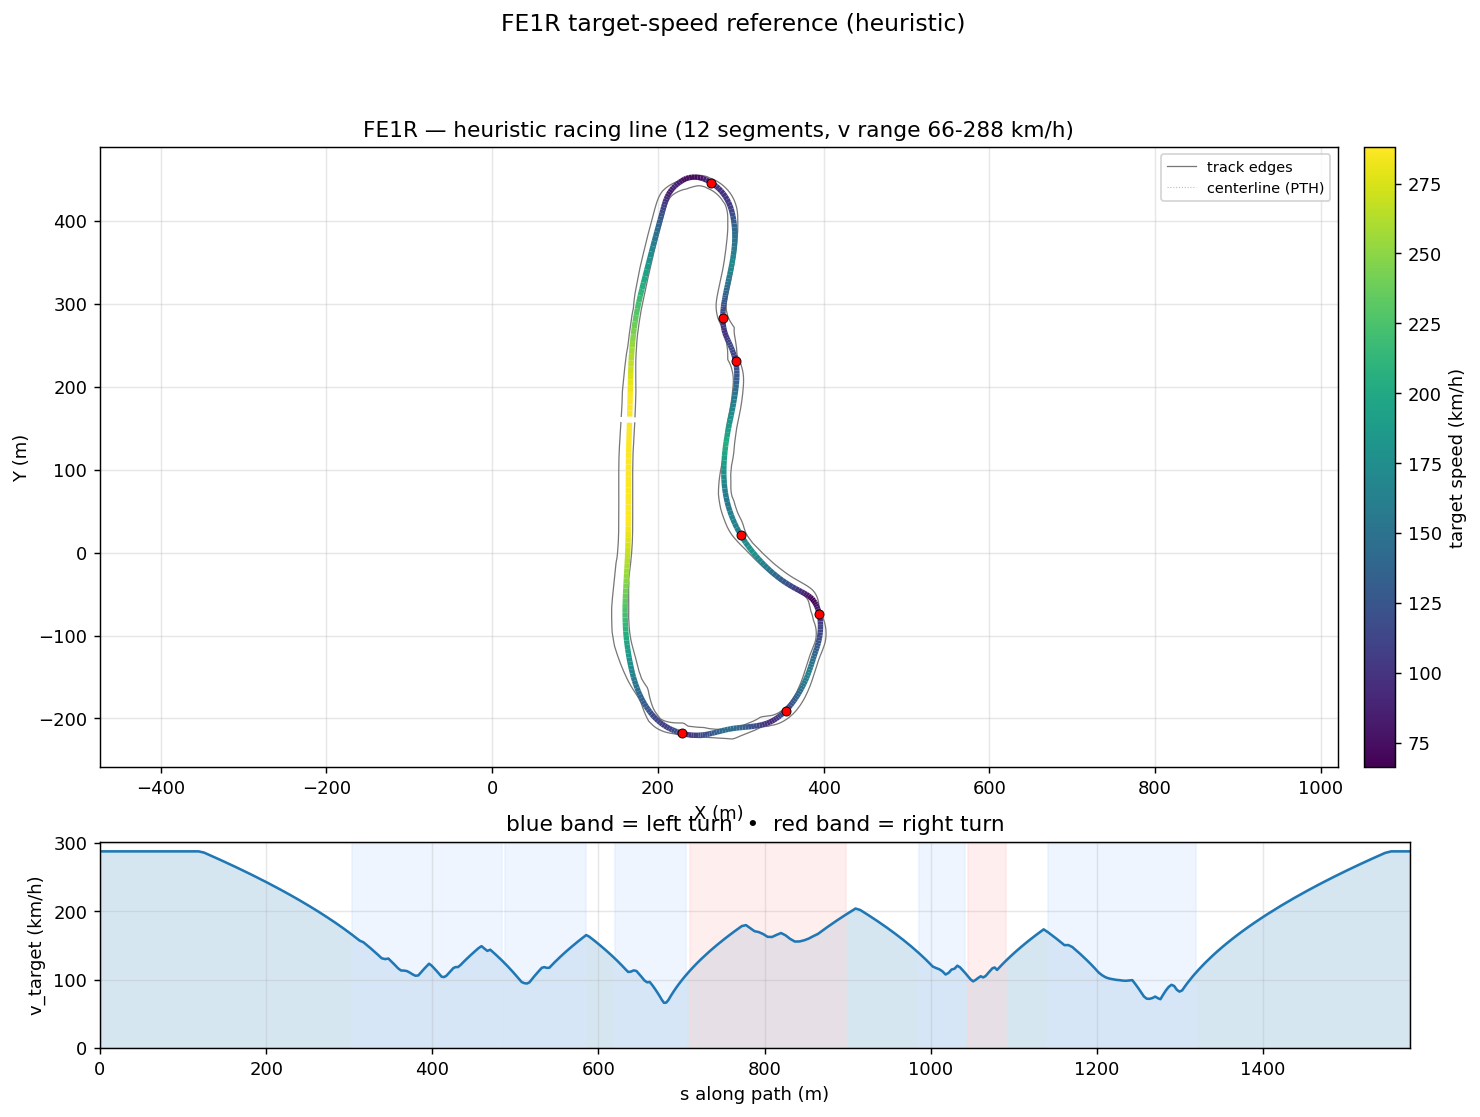

The table this chart was drawn from, first rows:
s_m, x_center_m, y_center_m, z_center_m, x_line_m, y_line_m, offset_m, heading_rad, curvature_1_per_m, radius_m, slope_pct, width_m, drive_left_m, drive_right_m, limit_left_m, limit_right_m, segment_id, segment_kind, v_target_ms, v_target_kmh
0.0, 165.4, 156.8, 6.282, 165.8, 156.7, 0.4207, -1.599, 2.672159042657768e-05, 37423, 0.8625, 16.7, -9.95, 6.75, -42.28, 11.7, 0, straight, 80.0, 288.0
7.365, 165.2, 149.4, 6.346, 165.6, 149.4, 0.407, -1.599, 6.335505387730644e-05, 15784, 1.081, 16.8, -10.2, 6.6, -42.37, 11.4, 0, straight, 80.0, 288.0
14.68, 165, 142.1, 6.441, 165.4, 142.1, 0.39, -1.598, 0.0001595, 6268, 1.234, 16.85, -10.5, 6.35, -42.45, 11.1, 0, straight, 80.0, 288.0
21.94, 164.8, 134.8, 6.526, 165.1, 134.8, 0.3689, -1.597, 0.0003947, 2533, 1.108, 16.85, -10.75, 6.1, -42.53, 10.8, 0, straight, 80.0, 288.0
29.16, 164.6, 127.6, 6.601, 164.9, 127.6, 0.3431, -1.593, 0.0007168, 1395, 0.9801, 16.8, -10.95, 5.85, -42.61, 10.5, 0, straight, 80.0, 288.0
36.32, 164.5, 120.4, 6.667, 164.8, 120.4, 0.3121, -1.587, 0.0009412, 1062, 0.849, 16.8, -11.15, 5.65, -42.7, 10.3, 0, straight, 80.0, 288.0
43.43, 164.4, 113.3, 6.723, 164.7, 113.3, 0.2761, -1.579, 0.000892, 1121, 0.7115, 16.85, -11.3, 5.55, -42.78, 10.1, 0, straight, 80.0, 288.0
50.5, 164.3, 106.3, 6.768, 164.6, 106.3, 0.2351, -1.574, 0.0006754, 1481, 0.6028, 16.85, -11.4, 5.45, -42.86, 10, 0, straight, 80.0, 288.0
57.52, 164.3, 99.25, 6.808, 164.5, 99.25, 0.1898, -1.57, 0.0004486, 2229, 0.6384, 16.8, -11.45, 5.35, -42.95, 9.9, 0, straight, 80.0, 288.0
64.5, 164.3, 92.27, 6.857, 164.5, 92.27, 0.141, -1.568, 0.000286, 3496, 0.5138, 16.85, -11.5, 5.35, -43.03, 9.8, 0, straight, 80.0, 288.0
71.43, 164.4, 85.34, 6.879, 164.5, 85.34, 0.08975, -1.566, 0.000185, 5404, 0.08568, 16.85, -11.5, 5.35, -43.11, 9.75, 0, straight, 80.0, 288.0
78.33, 164.4, 78.44, 6.869, 164.5, 78.44, 0.03695, -1.565, 4.596492247058159e-06, 217557, -0.2714, 16.85, -11.55, 5.3, -43.2, 9.7, 0, straight, 80.0, 288.0
85.18, 164.5, 71.59, 6.842, 164.4, 71.59, -0.0163, -1.566, -0.0001732, 5773, -0.5122, 16.85, -11.55, 5.3, -43.28, 9.65, 0, straight, 80.0, 288.0
91.98, 164.5, 64.79, 6.799, 164.4, 64.79, -0.06894, -1.567, -0.0002212, 4522, -0.7365, 16.85, -11.6, 5.25, -43.36, 9.6, 0, straight, 80.0, 288.0
98.73, 164.5, 58.04, 6.742, 164.4, 58.04, -0.12, -1.569, -0.0001019, 9816, -0.9444, 16.8, -11.6, 5.2, -43.44, 9.55, 0, straight, 80.0, 288.0
105.4, 164.5, 51.34, 6.672, 164.3, 51.34, -0.1683, -1.569, 7.087923193668799e-05, 14109, -1.133, 16.8, -11.65, 5.15, -43.53, 9.5, 0, straight, 80.0, 288.0
112.1, 164.5, 44.69, 6.591, 164.3, 44.69, -0.213, -1.568, 0.0001208, 8277, -1.304, 16.85, -11.7, 5.15, -43.61, 9.45, 0, straight, 80.0, 288.0
118.7, 164.6, 38.09, 6.5, 164.3, 38.09, -0.2532, -1.567, -0.0001081, 9254, -1.46, 16.85, -11.75, 5.1, -43.69, 9.45, 0, straight, 80.0, 288.0
125.2, 164.6, 31.55, 6.399, 164.3, 31.54, -0.2882, -1.569, -0.0005718, 1749, -1.602, 16.85, -11.8, 5.05, -43.78, 9.55, 0, straight, 79.5, 286.2
131.7, 164.6, 25.05, 6.291, 164.3, 25.05, -0.3177, -1.575, -0.0009667, 1034, -1.731, 16.85, -11.85, 5, -43.86, 9.6, 0, straight, 78.53, 282.7
138.2, 164.5, 18.6, 6.175, 164.2, 18.6, -0.3416, -1.582, -0.001214, 823.7, -1.847, 16.9, -12, 4.9, -43.94, 9.6, 0, straight, 77.56, 279.2
144.6, 164.4, 12.2, 6.053, 164.1, 12.21, -0.3601, -1.59, -0.001384, 722.5, -1.954, 16.9, -12.15, 4.75, -44.03, 9.5, 0, straight, 76.58, 275.7
150.9, 164.3, 5.858, 5.926, 163.9, 5.869, -0.3738, -1.599, -0.001511, 661.9, -1.976, 16.95, -12.4, 4.55, -41.91, 9.35, 0, straight, 75.6, 272.2
157.2, 164.1, -0.4267, 5.804, 163.7, -0.412, -0.3836, -1.609, -0.001544, 647.8, -1.758, 17, -12.7, 4.3, -39.79, 9.05, 0, straight, 74.61, 268.6
163.4, 163.8, -6.653, 5.706, 163.4, -6.635, -0.3901, -1.619, -0.001225, 816.7, -1.464, 17.05, -13.05, 4, -37.68, 8.8, 0, straight, 73.62, 265
169.6, 163.5, -12.82, 5.622, 163.1, -12.8, -0.3942, -1.624, -0.0007471, 1339, -1.344, 17.55, -13.9, 3.65, -35.56, 8.5, 0, straight, 72.63, 261.5
175.7, 163.1, -18.94, 5.54, 162.7, -18.91, -0.3966, -1.628, -0.0003223, 3103, -1.414, 17.45, -14.2, 3.25, -33.87, 8.15, 0, straight, 71.63, 257.9
181.8, 162.8, -25.02, 5.449, 162.4, -24.99, -0.3976, -1.628, 5.9476201780844784e-05, 16813, -1.66, 17.35, -14.5, 2.85, -31.93, 7.75, 0, straight, 70.62, 254.2
187.9, 162.4, -31.09, 5.338, 162, -31.07, -0.3974, -1.627, 0.0002935, 3407, -2.075, 17.25, -14.8, 2.45, -29.99, 7.35, 0, straight, 69.6, 250.6
194, 162.1, -37.17, 5.197, 161.7, -37.15, -0.3961, -1.625, 0.0004421, 2262, -2.56, 18.05, -15.1, 2.95, -28.05, 6.95, 0, straight, 68.56, 246.8
200, 161.8, -43.19, 5.028, 161.4, -43.17, -0.3931, -1.622, 0.0006291, 1589, -2.913, 18.4, -15.4, 3, -26.11, 6.55, 0, straight, 67.52, 243.1
206, 161.5, -49.17, 4.847, 161.1, -49.15, -0.3878, -1.617, 0.0009215, 1085, -3.053, 18.95, -15.7, 3.25, -24.17, 6.2, 0, straight, 66.47, 239.3
212, 161.2, -55.08, 4.665, 160.9, -55.07, -0.3791, -1.611, 0.001466, 682.2, -3.004, 19.6, -16, 3.6, -22.59, 5.85, 0, straight, 65.41, 235.5
217.8, 161, -60.95, 4.492, 160.7, -60.94, -0.3657, -1.6, 0.002141, 467.1, -2.737, 20.15, -16.3, 3.85, -21, 5.6, 0, straight, 64.35, 231.6
223.6, 160.9, -66.76, 4.345, 160.6, -66.75, -0.3464, -1.586, 0.002435, 410.6, -2.352, 20.6, -16.6, 4, -20.35, 5.4, 0, straight, 63.27, 227.8
229.4, 160.9, -72.52, 4.22, 160.5, -72.52, -0.3196, -1.572, 0.002366, 422.7, -2.547, 20.55, -16.6, 3.95, -20.28, 5.3, 0, straight, 62.19, 223.9
235.1, 160.9, -78.22, 4.053, 160.6, -78.22, -0.2843, -1.559, 0.002332, 428.9, -3.065, 20.55, -16.6, 3.95, -20.21, 5.3, 0, straight, 61.1, 220
240.8, 161, -83.87, 3.872, 160.8, -83.88, -0.2398, -1.545, 0.002541, 393.6, -2.936, 20.65, -16.6, 4.05, -20.14, 5.35, 0, straight, 60.01, 216
246.4, 161.2, -89.46, 3.722, 161, -89.47, -0.1861, -1.53, 0.002953, 338.6, -2.079, 20.8, -16.6, 4.2, -20.07, 5.5, 0, straight, 58.9, 212
251.9, 161.5, -95, 3.64, 161.3, -95, -0.1235, -1.513, 0.003407, 293.5, -1.239, 21.05, -16.6, 4.45, -20, 5.7, 0, straight, 57.78, 208
257.4, 161.8, -100.5, 3.586, 161.8, -100.5, -0.05319, -1.493, 0.003685, 271.4, -0.8842, 20.92, -16.12, 4.8, -19.62, 6.05, 0, straight, 56.65, 204
262.8, 162.3, -105.8, 3.543, 162.3, -105.8, 0.02346, -1.472, 0.003435, 291.1, -0.6908, 20.88, -15.63, 5.25, -19.23, 6.45, 0, straight, 55.52, 199.9
268.1, 162.9, -111.1, 3.511, 163, -111.1, 0.1048, -1.456, 0.002826, 353.8, -0.5024, 21, -15.15, 5.85, -18.85, 6.95, 0, straight, 54.38, 195.8
273.4, 163.5, -116.4, 3.49, 163.7, -116.3, 0.1893, -1.442, 0.002555, 391.4, -0.3128, 20.69, -14.19, 6.5, -18.3, 7.5, 0, straight, 53.23, 191.6
278.5, 164.2, -121.5, 3.478, 164.5, -121.4, 0.2755, -1.429, 0.002867, 348.7, -0.1251, 20.39, -13.19, 7.2, -17.7, 8.15, 0, straight, 52.08, 187.5
283.6, 165, -126.5, 3.477, 165.3, -126.4, 0.3622, -1.413, 0.003408, 293.4, 0.01482, 20.04, -12.19, 7.85, -17.05, 8.85, 0, straight, 50.91, 183.3
288.6, 165.8, -131.4, 3.48, 166.2, -131.4, 0.4482, -1.395, 0.003496, 286, 0.07813, 19.44, -11.19, 8.25, -16.3, 9.65, 0, straight, 49.74, 179.1
293.5, 166.7, -136.3, 3.485, 167.2, -136.2, 0.5325, -1.378, 0.003259, 306.9, 0.1112, 18.69, -10.19, 8.5, -15.55, 10.5, 0, straight, 48.57, 174.8
298.4, 167.7, -141, 3.491, 168.3, -140.9, 0.6139, -1.363, 0.00372, 268.8, 0.1361, 17.89, -9.194, 8.7, -14.75, 11.45, 0, straight, 47.38, 170.6
303.1, 168.7, -145.6, 3.498, 169.3, -145.5, 0.6912, -1.343, 0.005073, 197.1, 0.1339, 17.2, -8.195, 9, -13.95, 12.45, 1, left, 46.19, 166.3
307.8, 169.8, -150.2, 3.503, 170.5, -150, 0.7627, -1.315, 0.006463, 154.7, 0.05193, 16.75, -7.196, 9.55, -13.05, 13.65, 1, left, 44.98, 161.9
312.5, 171, -154.7, 3.503, 171.8, -154.5, 0.8264, -1.282, 0.007177, 139.3, -0.02267, 15.9, -6.197, 9.7, -12.1, 15, 1, left, 43.74, 157.5
317.1, 172.4, -159.1, 3.501, 173.3, -158.8, 0.8804, -1.248, 0.007153, 139.8, -0.02822, 15.9, -5.198, 10.7, -11, 16.55, 1, left, 43.04, 154.9
321.7, 174, -163.4, 3.5, 174.8, -163.1, 0.9226, -1.217, 0.006937, 144.2, -0.02475, 15.9, -4.199, 11.7, -10.1, 18.3, 1, left, 41.77, 150.4
326.1, 175.6, -167.6, 3.499, 176.5, -167.2, 0.9514, -1.186, 0.007289, 137.2, -0.01504, 15.9, -3.2, 12.7, -9.5, 20.2, 1, left, 40.49, 145.8
330.5, 177.3, -171.6, 3.499, 178.2, -171.2, 0.9657, -1.152, 0.008392, 119.2, -0.006264, 14.75, -2.4, 12.35, -9, 22.3, 1, left, 39.19, 141.1
334.8, 179.1, -175.5, 3.498, 180, -175.1, 0.9654, -1.113, 0.009541, 104.8, 0.007962, 13.35, -2, 11.35, -8.9, 24.7, 1, left, 37.88, 136.4
339, 181, -179.2, 3.499, 181.9, -178.8, 0.9512, -1.071, 0.01027, 97.33, 0.02529, 12.4, -2.05, 10.35, -10.05, 27.4, 1, left, 36.55, 131.6
343.1, 183.1, -182.8, 3.501, 183.9, -182.3, 0.9246, -1.028, 0.01047, 95.49, 0.05071, 12, -2.65, 9.348, -11.55, 30.79, 1, left, 36.21, 130.3
347.1, 185.2, -186.2, 3.503, 186, -185.7, 0.8878, -0.986, 0.01015, 98.48, 0.052, 12, -3.649, 8.349, -12.85, 34.81, 1, left, 36.43, 131.1
... 292 more rows
